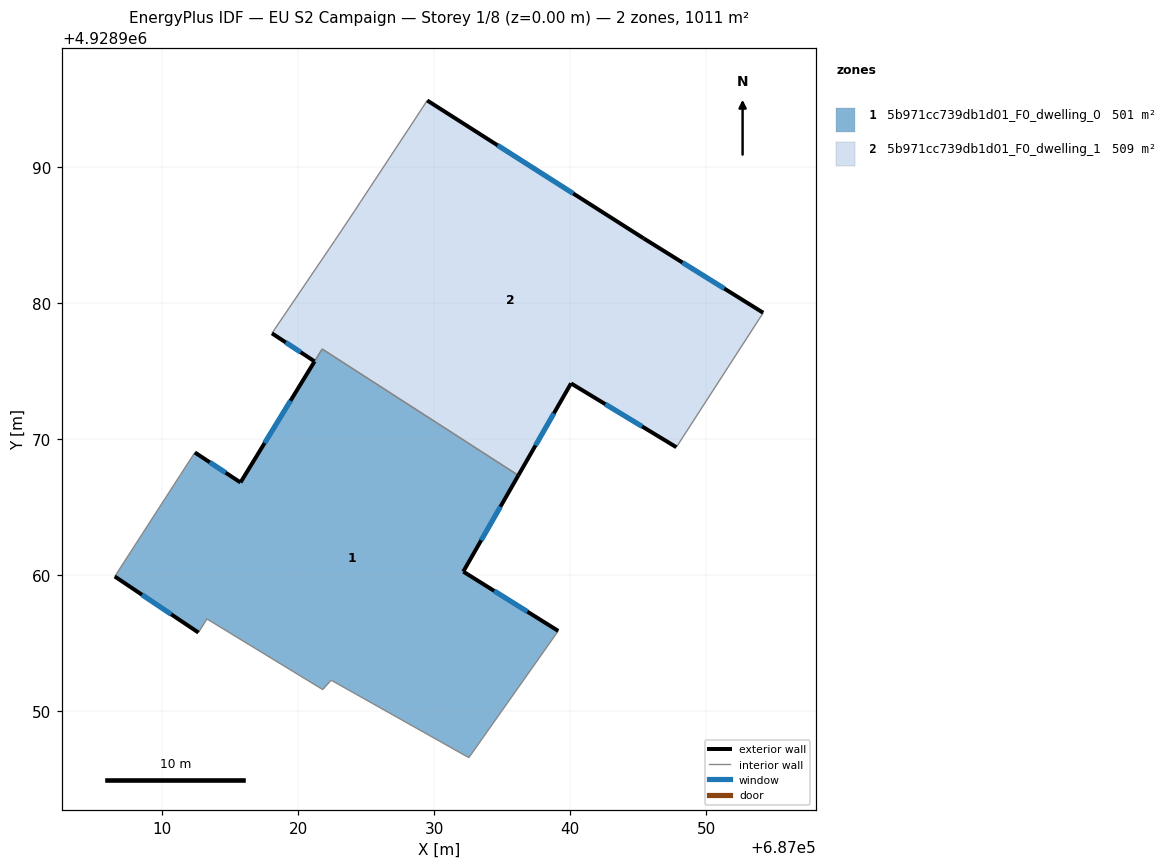
=== STOREY PLAN SPEC (per zone: floor XY polygon, exterior-wall plan segments, windows/doors) ===
zone 1: 5b971cc739db1d01_F0_dwelling_0  (501.4 m²)
  floor: (687032.55, 4928946.59) (687039.12, 4928955.90) (687032.14, 4928960.26) (687036.19, 4928967.33) (687021.77, 4928976.62) (687015.77, 4928966.81) (687012.42, 4928969.01) (687011.36, 4928967.38) (687006.53, 4928959.90) (687012.68, 4928955.78) (687013.30, 4928956.78) (687021.81, 4928951.59) (687022.43, 4928952.28)
  exterior wall: (687012.42, 4928969.01) – (687015.77, 4928966.81)  [4.0 m]
    window: (687013.51, 4928968.29) – (687014.68, 4928967.53)  [1.5 m²]
  exterior wall: (687036.19, 4928967.33) – (687032.14, 4928960.26)  [8.1 m]
    window: (687034.87, 4928965.03) – (687033.45, 4928962.56)  [3.0 m²]
  exterior wall: (687032.14, 4928960.26) – (687039.12, 4928955.90)  [8.2 m]
    window: (687034.41, 4928958.84) – (687036.85, 4928957.32)  [3.0 m²]
  exterior wall: (687012.68, 4928955.78) – (687006.53, 4928959.90)  [7.4 m]
    window: (687010.68, 4928957.12) – (687008.53, 4928958.56)  [2.7 m²]
  exterior wall: (687015.77, 4928966.81) – (687021.21, 4928975.71)  [10.4 m]
    window: (687017.54, 4928969.70) – (687019.44, 4928972.81)  [3.8 m²]
  interior walls: 9
zone 2: 5b971cc739db1d01_F0_dwelling_1  (509.2 m²)
  floor: (687047.80, 4928969.40) (687054.18, 4928979.28) (687045.39, 4928984.75) (687029.49, 4928994.88) (687028.45, 4928993.29) (687024.57, 4928987.40) (687024.17, 4928986.79) (687022.70, 4928984.59) (687018.08, 4928977.77) (687021.21, 4928975.71) (687021.77, 4928976.62) (687036.19, 4928967.33) (687040.06, 4928974.09)
  exterior wall: (687029.49, 4928994.88) – (687045.39, 4928984.75)  [18.9 m]
    window: (687034.66, 4928991.58) – (687040.22, 4928988.04)  [6.9 m²]
  exterior wall: (687045.39, 4928984.75) – (687054.18, 4928979.28)  [10.4 m]
    window: (687048.25, 4928982.97) – (687051.32, 4928981.06)  [3.8 m²]
  exterior wall: (687047.80, 4928969.40) – (687040.06, 4928974.09)  [9.1 m]
    window: (687045.28, 4928970.92) – (687042.57, 4928972.56)  [3.3 m²]
  exterior wall: (687040.06, 4928974.09) – (687036.19, 4928967.33)  [7.8 m]
    window: (687038.80, 4928971.89) – (687037.44, 4928969.53)  [2.9 m²]
  exterior wall: (687021.21, 4928975.71) – (687018.08, 4928977.77)  [3.7 m]
    window: (687020.19, 4928976.38) – (687019.10, 4928977.10)  [1.4 m²]
  interior walls: 8

=== DERIVED (storey summary) ===
Building: EU S2 Campaign
Storey: 1 of 8  (floor level z = 0.00 m)
Storey gross floor area: 1010.6 m²
Zones on this storey: 2
  - 5b971cc739db1d01_F0_dwelling_0: floor 501.4 m²; exterior wall 38.2 m (114.7 m²); 5 window(s) 14.0 m²; WWR 12.2%
  - 5b971cc739db1d01_F0_dwelling_1: floor 509.2 m²; exterior wall 49.8 m (149.4 m²); 5 window(s) 18.3 m²; WWR 12.2%
Zone adjacency (shared interzone walls):
  - 5b971cc739db1d01_F0_dwelling_0 ↔ 5b971cc739db1d01_F0_dwelling_1